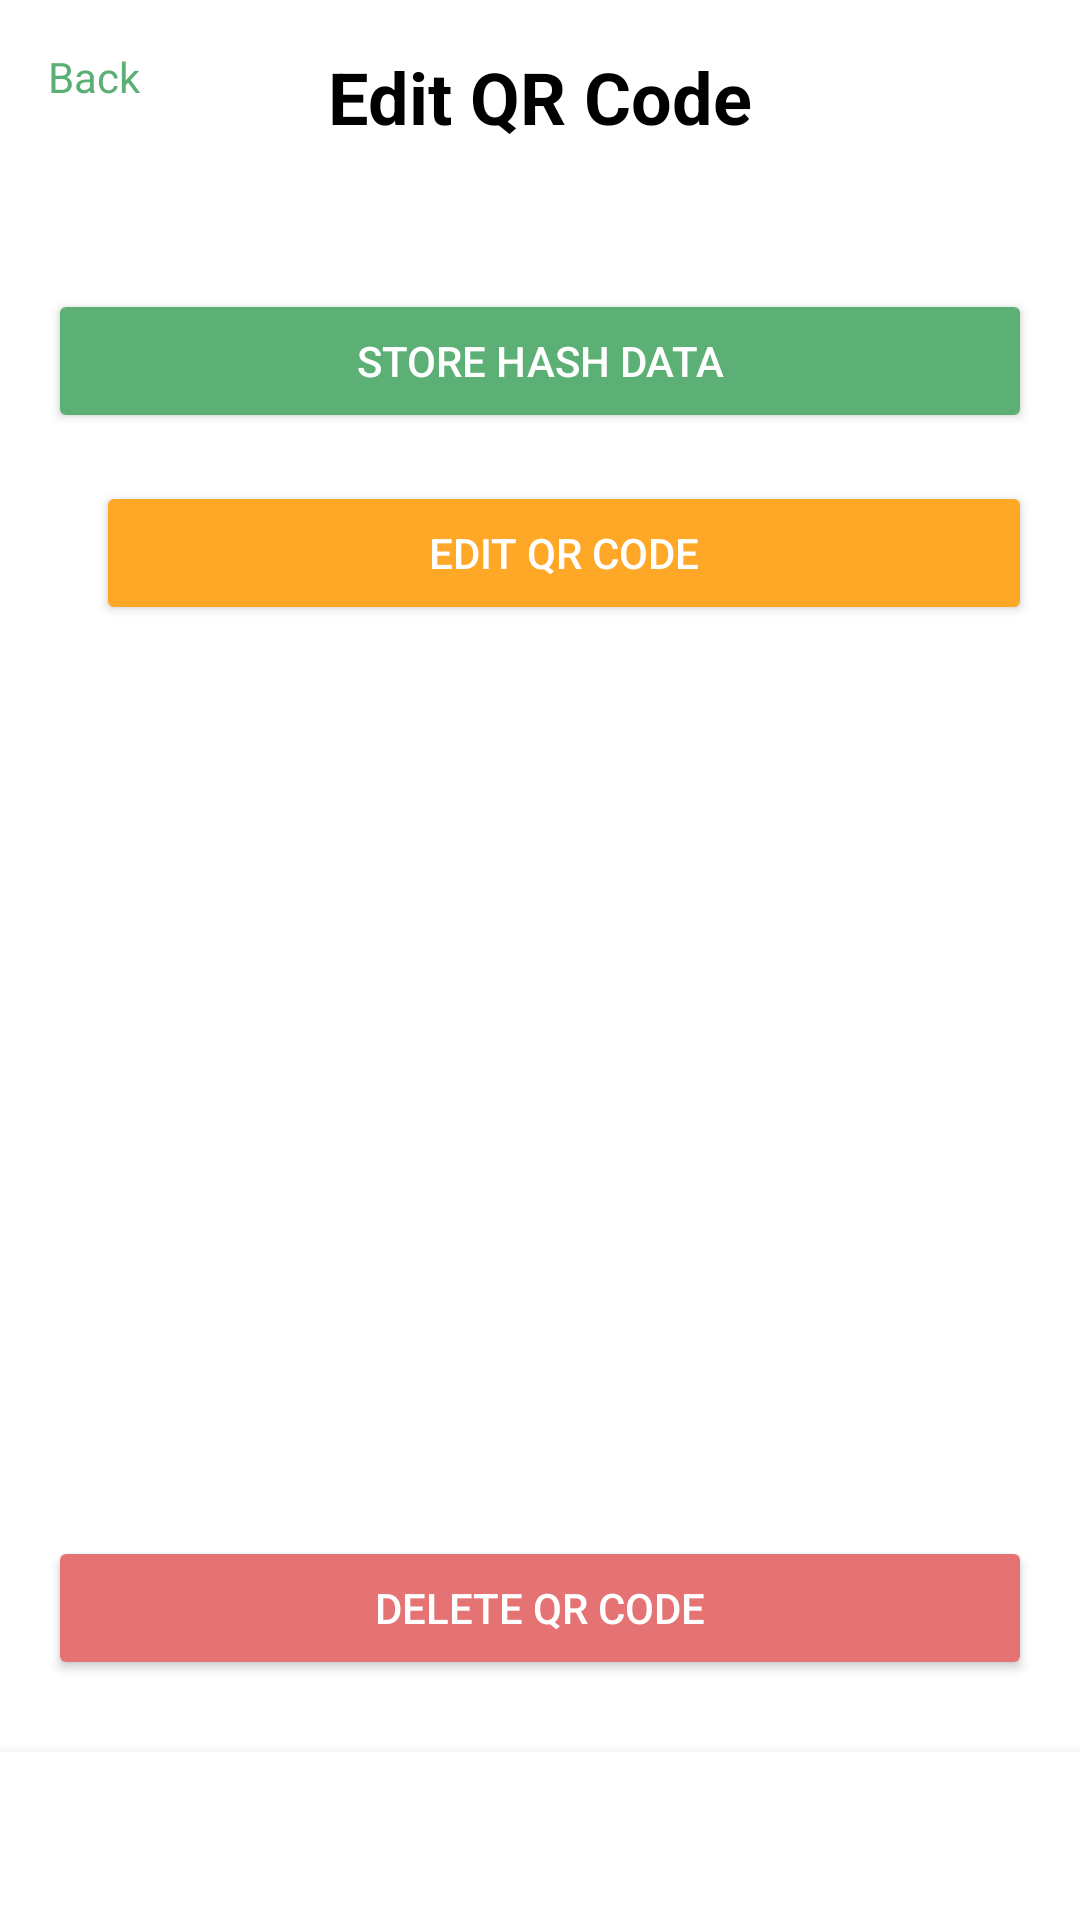

Here is an Android app screen rendered from its layout file. Give the layout XML and the strings, colors and styles it references.
<!-- AndroidManifest.xml: application theme Theme.Frolic -->
<!-- res/layout/admin_manage_qr_codes_screen.xml -->
<?xml version="1.0" encoding="utf-8"?>
<androidx.constraintlayout.widget.ConstraintLayout xmlns:android="http://schemas.android.com/apk/res/android"
    xmlns:app="http://schemas.android.com/apk/res-auto"
    android:layout_width="match_parent"
    android:layout_height="match_parent"
    android:background="@android:color/white">

    <TextView
        android:id="@+id/tvBack"
        android:layout_width="wrap_content"
        android:layout_height="wrap_content"
        android:text="Back"
        android:textColor="#5DB075"
        android:layout_margin="16dp"
        app:layout_constraintTop_toTopOf="parent"
        app:layout_constraintStart_toStartOf="parent" />

    <TextView
        android:id="@+id/tvTitle"
        android:layout_width="wrap_content"
        android:layout_height="wrap_content"
        android:text="Edit QR Code"
        android:textSize="24sp"
        android:textStyle="bold"
        android:textColor="@android:color/black"
        app:layout_constraintTop_toTopOf="parent"
        app:layout_constraintStart_toStartOf="parent"
        app:layout_constraintEnd_toEndOf="parent"
        android:layout_marginTop="16dp" />

    <ImageView
        android:id="@+id/ivQRCode"
        android:layout_width="0dp"
        android:layout_height="wrap_content"
        android:adjustViewBounds="true"
        android:background="#E0E0E0"
        android:layout_marginHorizontal="32dp"
        android:layout_marginTop="32dp"
        app:layout_constraintTop_toBottomOf="@id/tvTitle"
        app:layout_constraintStart_toStartOf="parent"
        app:layout_constraintEnd_toEndOf="parent" />

    <Button
        android:id="@+id/btnStoreHashData"
        android:layout_width="0dp"
        android:layout_height="wrap_content"
        android:text="Store Hash Data"
        android:backgroundTint="#5DB075"
        android:textColor="@android:color/white"
        android:layout_marginHorizontal="16dp"
        android:layout_marginTop="16dp"
        app:layout_constraintTop_toBottomOf="@id/ivQRCode"
        app:layout_constraintStart_toStartOf="parent"
        app:layout_constraintEnd_toEndOf="parent" />

    <Button
        android:id="@+id/btnEditQRCode"
        android:layout_width="0dp"
        android:layout_height="wrap_content"
        android:text="Edit QR Code"
        android:backgroundTint="#FFA726"
        android:textColor="@android:color/white"
        android:layout_marginHorizontal="16dp"
        android:layout_marginTop="16dp"
        app:layout_constraintTop_toBottomOf="@id/btnStoreHashData"
        app:layout_constraintStart_toStartOf="@id/btnStoreHashData"
        app:layout_constraintEnd_toEndOf="parent" />

    <Button
        android:id="@+id/btnDeleteQRCode"
        android:layout_width="0dp"
        android:layout_height="wrap_content"
        android:text="Delete QR Code"
        android:backgroundTint="#E57373"
        android:textColor="@android:color/white"
        android:layout_marginHorizontal="16dp"
        android:layout_marginBottom="24dp"
        app:layout_constraintBottom_toTopOf="@id/bottomNavigation"
        app:layout_constraintStart_toStartOf="parent"
        app:layout_constraintEnd_toEndOf="parent" />

    <com.google.android.material.bottomnavigation.BottomNavigationView
        android:id="@+id/bottomNavigation"
        android:layout_width="match_parent"
        android:layout_height="wrap_content"
        app:layout_constraintBottom_toBottomOf="parent" />

</androidx.constraintlayout.widget.ConstraintLayout>
<!-- resources referenced by this layout -->
<resources>
  <style name="Theme.Frolic" parent="Theme.MaterialComponents.DayNight.DarkActionBar">
          
          <item name="colorPrimary">#5DB075</item>
          <item name="colorPrimaryDark">#4C8F5F</item>
          <item name="colorAccent">#5DB075</item>
      </style>
</resources>
